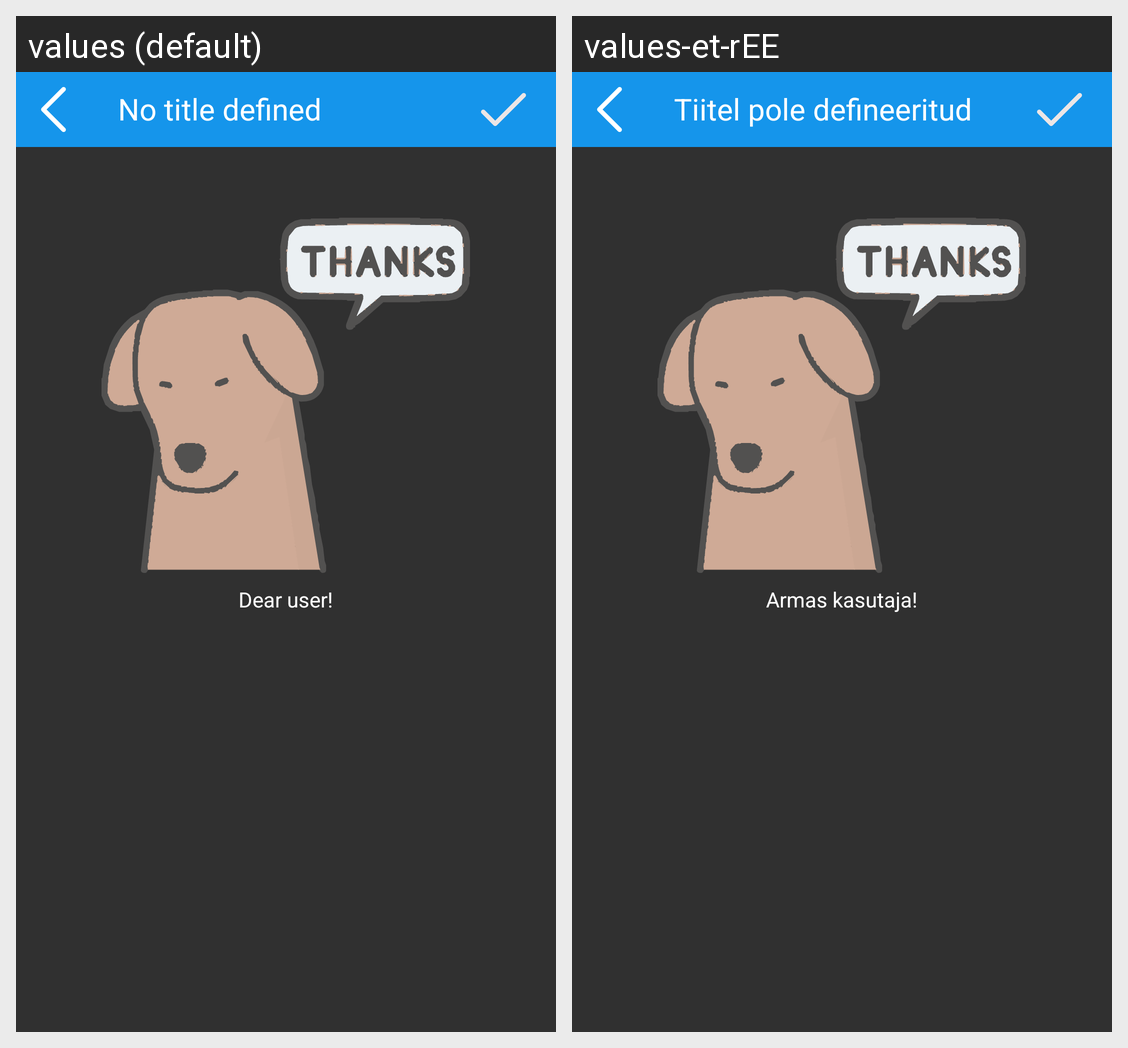

Translations of the strings shown on this Android screen, per locale in the grid:
Android screen res/layout/alert_success.xml rendered under 2 locales, left to right: values (default), values-et-rEE. Device: Nexus 5 (rendered at 1080×1920; each locale shown at half size, 540×960, under a caption strip naming it); theme AppTheme.
Strings drawn on this screen, with the default value and each locale's value (text and hints the layout hard-codes, and strings that could not be matched under every locale, appear in the picture but are not listed):

dear_user
  values: Dear user!
  values-et-rEE: Armas kasutaja!

no_title_defined
  values: No title defined
  values-et-rEE: Tiitel pole defineeritud
